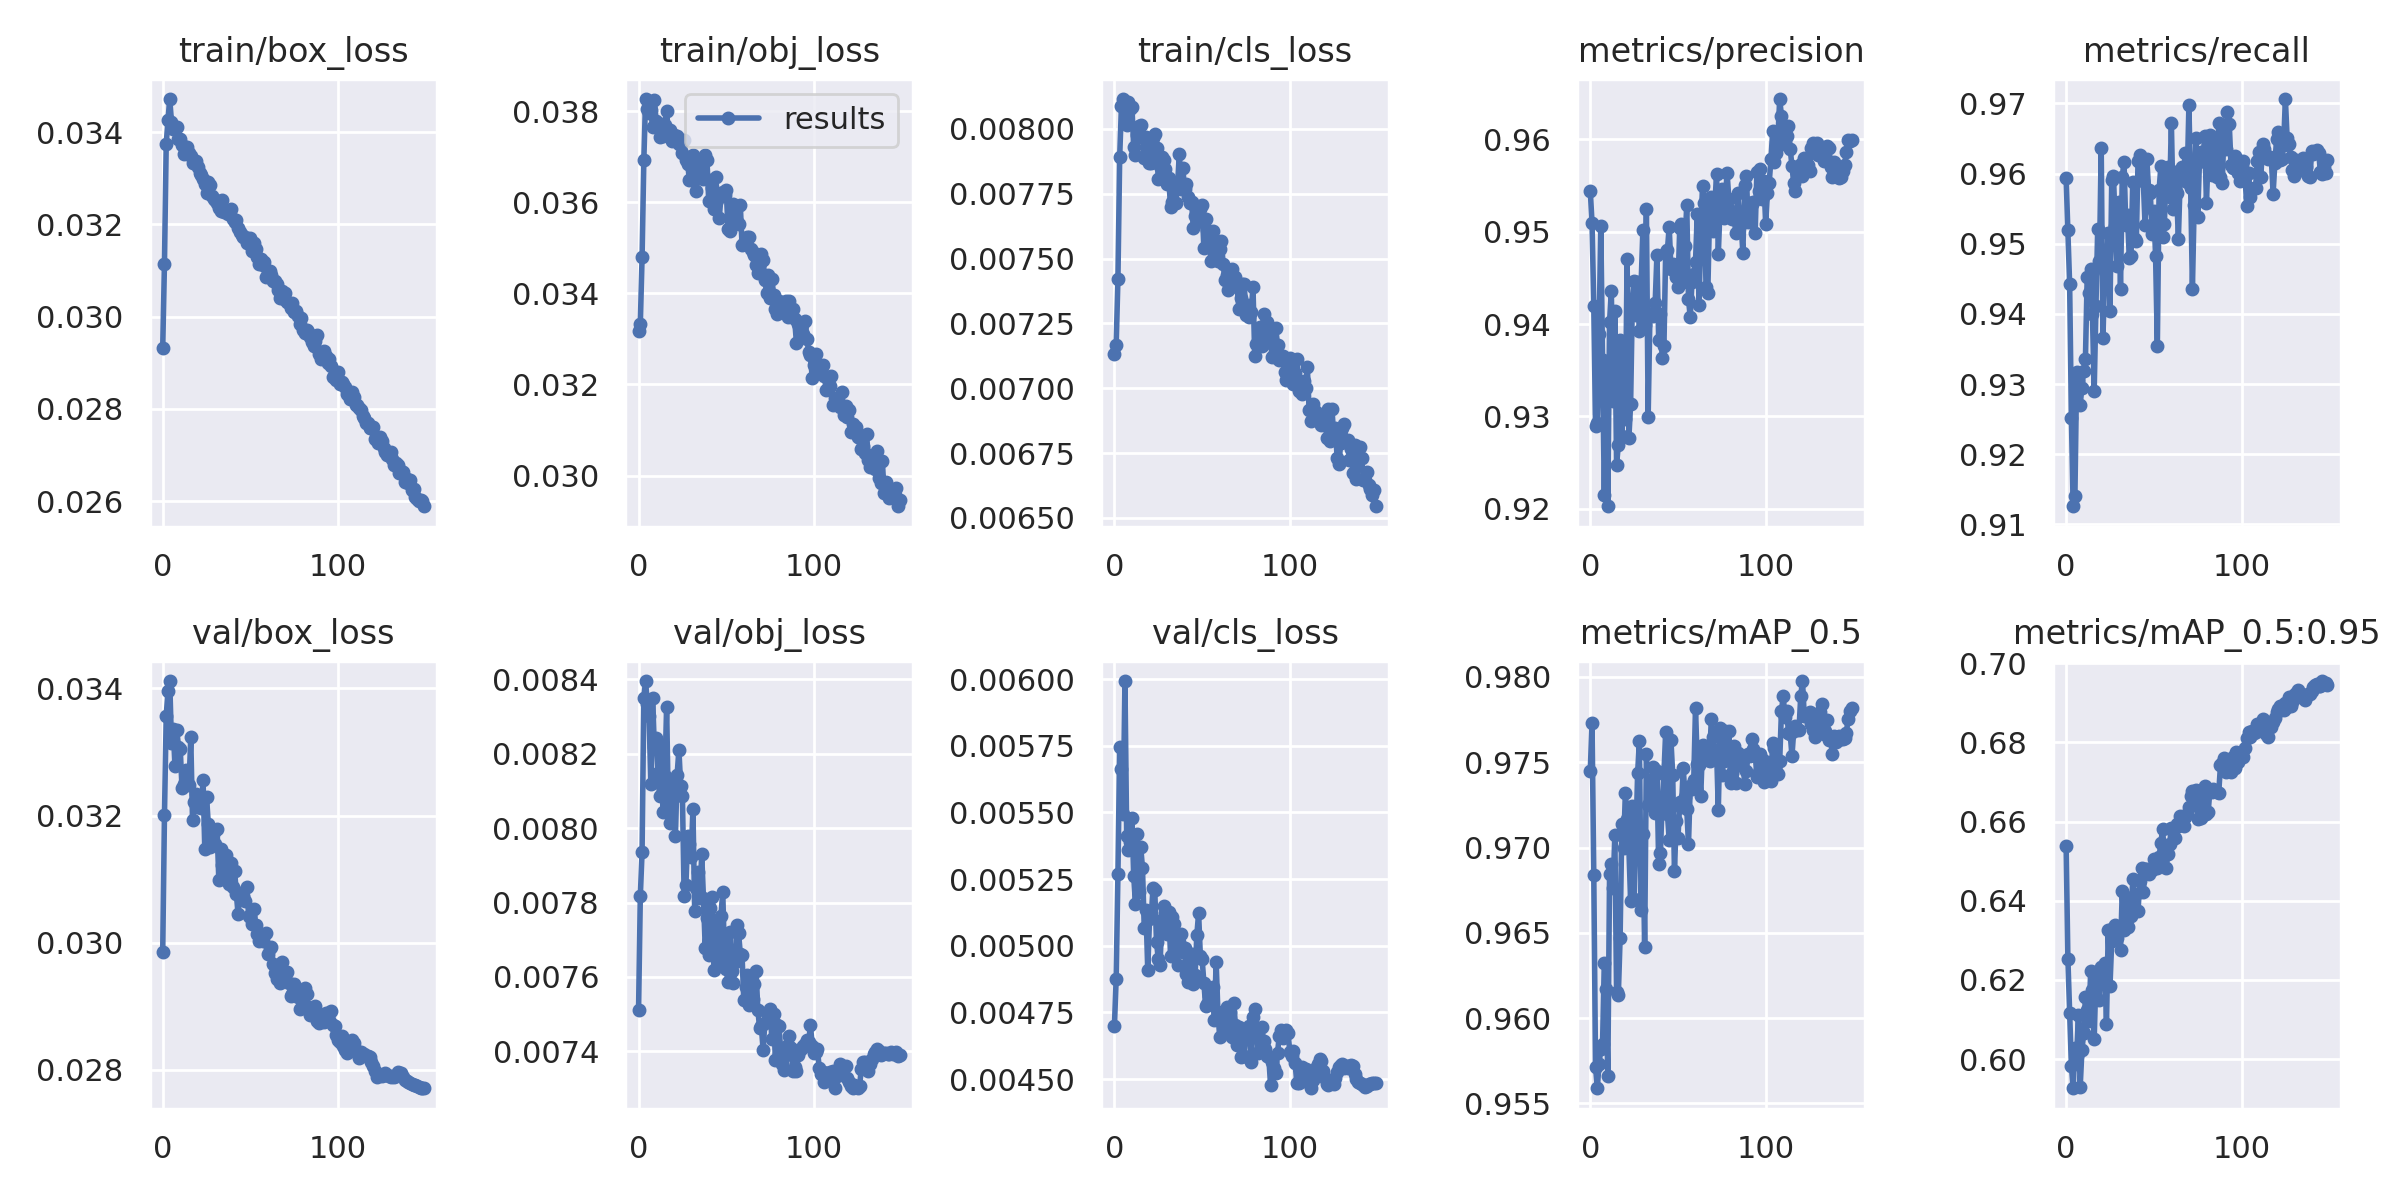

The file beside this chart, header and first rows:
epoch, train/box_loss, train/obj_loss, train/cls_loss, metrics/precision, metrics/recall, metrics/mAP_0.5, metrics/mAP_0.5:0.95, val/box_loss, val/obj_loss, val/cls_loss, x/lr0, x/lr1, x/lr2
0, 0.02932, 0.03317, 0.007134, 0.9544, 0.9593, 0.9745, 0.6538, 0.02985, 0.007512, 0.004699, 0.07009, 0.003323, 0.003323
1, 0.03115, 0.03333, 0.007165, 0.951, 0.952, 0.9773, 0.6253, 0.03201, 0.007817, 0.004876, 0.04005, 0.006613, 0.006613
2, 0.03374, 0.03479, 0.007422, 0.9419, 0.9442, 0.9684, 0.6117, 0.03357, 0.007936, 0.005267, 0.00996, 0.009858, 0.009858
3, 0.03425, 0.03692, 0.007891, 0.929, 0.9252, 0.9571, 0.5983, 0.03395, 0.008351, 0.005744, 0.009802, 0.009802, 0.009802
4, 0.03472, 0.03827, 0.008088, 0.9293, 0.9126, 0.9559, 0.5927, 0.03412, 0.008396, 0.005661, 0.009802, 0.009802, 0.009802
5, 0.03423, 0.03805, 0.008115, 0.9389, 0.914, 0.9573, 0.6029, 0.03314, 0.008333, 0.005493, 0.009736, 0.009736, 0.009736
6, 0.03407, 0.03795, 0.008079, 0.9506, 0.9317, 0.9582, 0.6007, 0.03336, 0.008301, 0.005993, 0.00967, 0.00967, 0.00967
7, 0.03409, 0.03803, 0.008016, 0.9361, 0.9304, 0.9585, 0.6112, 0.03277, 0.008119, 0.00541, 0.009604, 0.009604, 0.009604
8, 0.0341, 0.03766, 0.008104, 0.9215, 0.9271, 0.9633, 0.5928, 0.03335, 0.008351, 0.005359, 0.009538, 0.009538, 0.009538
9, 0.03386, 0.03824, 0.008076, 0.9349, 0.9295, 0.9617, 0.6022, 0.03308, 0.008218, 0.005389, 0.009472, 0.009472, 0.009472
10, 0.03386, 0.03779, 0.008083, 0.9203, 0.9319, 0.9566, 0.6065, 0.03305, 0.008243, 0.005478, 0.009406, 0.009406, 0.009406
11, 0.03373, 0.0377, 0.007929, 0.9403, 0.9336, 0.9684, 0.6158, 0.03244, 0.008148, 0.005261, 0.00934, 0.00934, 0.00934
12, 0.03353, 0.03743, 0.007899, 0.9436, 0.9452, 0.9691, 0.6123, 0.0325, 0.008086, 0.005157, 0.009274, 0.009274, 0.009274
13, 0.0336, 0.03771, 0.007975, 0.9317, 0.9431, 0.9676, 0.6097, 0.03271, 0.008223, 0.005419, 0.009208, 0.009208, 0.009208
14, 0.03367, 0.03745, 0.008013, 0.9414, 0.9464, 0.9707, 0.6222, 0.03253, 0.008044, 0.005203, 0.009142, 0.009142, 0.009142
15, 0.03355, 0.03771, 0.008015, 0.9248, 0.9399, 0.9615, 0.6175, 0.03248, 0.008139, 0.00537, 0.009076, 0.009076, 0.009076
16, 0.03348, 0.03801, 0.007968, 0.9269, 0.9291, 0.9614, 0.605, 0.03323, 0.008327, 0.005291, 0.00901, 0.00901, 0.00901
17, 0.03332, 0.03749, 0.007889, 0.9382, 0.9411, 0.9647, 0.6212, 0.03193, 0.008044, 0.005068, 0.008944, 0.008944, 0.008944
18, 0.03335, 0.03758, 0.007971, 0.9279, 0.9521, 0.9714, 0.619, 0.03221, 0.008013, 0.005134, 0.008878, 0.008878, 0.008878
19, 0.03337, 0.03734, 0.007949, 0.9378, 0.9476, 0.97, 0.615, 0.03235, 0.008125, 0.004909, 0.008812, 0.008812, 0.008812
20, 0.03324, 0.03747, 0.00787, 0.9297, 0.9637, 0.9732, 0.6232, 0.03213, 0.008104, 0.005099, 0.008746, 0.008746, 0.008746
21, 0.03311, 0.03744, 0.007867, 0.9471, 0.9366, 0.9717, 0.6224, 0.03224, 0.007979, 0.005109, 0.00868, 0.00868, 0.00868
22, 0.03308, 0.03746, 0.007963, 0.9276, 0.9461, 0.97, 0.6243, 0.03212, 0.008144, 0.005216, 0.008614, 0.008614, 0.008614
23, 0.03298, 0.03728, 0.00798, 0.9313, 0.9465, 0.9669, 0.6089, 0.03256, 0.008211, 0.005209, 0.008548, 0.008548, 0.008548
24, 0.03287, 0.03735, 0.007928, 0.9426, 0.9516, 0.9725, 0.6325, 0.03147, 0.008115, 0.005014, 0.008482, 0.008482, 0.008482
25, 0.03268, 0.03709, 0.007808, 0.9446, 0.9405, 0.967, 0.6184, 0.0323, 0.008086, 0.004949, 0.008416, 0.008416, 0.008416
26, 0.03292, 0.03736, 0.007858, 0.941, 0.959, 0.9704, 0.6299, 0.03187, 0.007817, 0.004927, 0.00835, 0.00835, 0.00835
27, 0.03284, 0.03693, 0.00789, 0.9446, 0.9596, 0.9744, 0.6332, 0.0315, 0.007848, 0.005096, 0.008284, 0.008284, 0.008284
28, 0.03262, 0.03684, 0.007881, 0.9392, 0.9525, 0.9762, 0.6338, 0.03163, 0.007979, 0.005149, 0.008218, 0.008218, 0.008218
29, 0.03255, 0.03648, 0.007844, 0.9444, 0.9468, 0.9663, 0.6305, 0.03173, 0.007959, 0.005122, 0.008152, 0.008152, 0.008152
30, 0.03252, 0.03682, 0.00779, 0.9502, 0.956, 0.9708, 0.6334, 0.03156, 0.007922, 0.005043, 0.008086, 0.008086, 0.008086
31, 0.03247, 0.03703, 0.007809, 0.9399, 0.9435, 0.9642, 0.6274, 0.03179, 0.008051, 0.005126, 0.00802, 0.00802, 0.00802
32, 0.03236, 0.03655, 0.007698, 0.9525, 0.9595, 0.9755, 0.6424, 0.03098, 0.007776, 0.004962, 0.007954, 0.007954, 0.007954
33, 0.03229, 0.03626, 0.007719, 0.93, 0.9617, 0.9725, 0.6325, 0.03148, 0.007841, 0.005109, 0.007888, 0.007888, 0.007888
34, 0.03253, 0.03685, 0.00778, 0.941, 0.9527, 0.9727, 0.641, 0.03123, 0.007883, 0.005081, 0.007822, 0.007822, 0.007822
35, 0.03227, 0.03692, 0.007714, 0.9411, 0.9541, 0.9738, 0.6335, 0.03109, 0.007812, 0.005018, 0.007756, 0.007756, 0.007756
36, 0.03226, 0.03671, 0.007781, 0.9408, 0.948, 0.9747, 0.6373, 0.03138, 0.00793, 0.004929, 0.00769, 0.00769, 0.00769
37, 0.03222, 0.0365, 0.007905, 0.9423, 0.9483, 0.972, 0.6362, 0.03126, 0.007813, 0.005012, 0.007624, 0.007624, 0.007624
38, 0.03229, 0.03703, 0.007769, 0.9475, 0.9589, 0.9745, 0.6454, 0.03093, 0.007679, 0.005045, 0.007558, 0.007558, 0.007558
39, 0.03234, 0.03693, 0.00785, 0.9383, 0.9507, 0.969, 0.6377, 0.03126, 0.007759, 0.004977, 0.007492, 0.007492, 0.007492
40, 0.03212, 0.03603, 0.007766, 0.9411, 0.9504, 0.9697, 0.6416, 0.03088, 0.007659, 0.004992, 0.007426, 0.007426, 0.007426
41, 0.03204, 0.0365, 0.007788, 0.9363, 0.9618, 0.9727, 0.6375, 0.03113, 0.007786, 0.004895, 0.00736, 0.00736, 0.00736
42, 0.03209, 0.03631, 0.007739, 0.9376, 0.9627, 0.9743, 0.645, 0.03076, 0.007814, 0.004863, 0.007294, 0.007294, 0.007294
43, 0.03192, 0.03584, 0.007713, 0.9478, 0.9617, 0.9768, 0.6484, 0.03044, 0.007618, 0.004893, 0.007228, 0.007228, 0.007228
44, 0.03184, 0.03655, 0.007719, 0.948, 0.959, 0.9719, 0.6421, 0.03078, 0.007748, 0.00497, 0.007162, 0.007162, 0.007162
45, 0.03177, 0.03604, 0.007619, 0.9506, 0.9527, 0.9705, 0.6481, 0.0307, 0.007711, 0.004855, 0.007096, 0.007096, 0.007096
46, 0.03172, 0.03564, 0.007663, 0.946, 0.9621, 0.9763, 0.648, 0.03074, 0.007632, 0.004892, 0.00703, 0.00703, 0.00703
47, 0.03173, 0.03613, 0.007641, 0.9465, 0.9577, 0.9743, 0.6468, 0.03065, 0.007765, 0.00504, 0.006964, 0.006964, 0.006964
48, 0.03159, 0.03624, 0.007658, 0.9459, 0.9572, 0.9686, 0.6479, 0.03087, 0.007829, 0.005122, 0.006898, 0.006898, 0.006898
49, 0.03167, 0.03616, 0.007691, 0.9451, 0.9514, 0.9716, 0.6478, 0.03041, 0.007648, 0.00496, 0.006832, 0.006832, 0.006832
50, 0.0317, 0.03627, 0.007706, 0.944, 0.9547, 0.9706, 0.6505, 0.0304, 0.00762, 0.004951, 0.006766, 0.006766, 0.006766
51, 0.03142, 0.0354, 0.007539, 0.9504, 0.9483, 0.9726, 0.6489, 0.03029, 0.007588, 0.004861, 0.0067, 0.0067, 0.0067
52, 0.0316, 0.03538, 0.007654, 0.9509, 0.9355, 0.9724, 0.6482, 0.03054, 0.007721, 0.004773, 0.006634, 0.006634, 0.006634
53, 0.03147, 0.03566, 0.007612, 0.9446, 0.9576, 0.9747, 0.651, 0.03029, 0.007616, 0.004782, 0.006568, 0.006568, 0.006568
54, 0.03129, 0.03595, 0.007586, 0.9484, 0.961, 0.973, 0.6546, 0.03015, 0.007583, 0.004812, 0.006502, 0.006502, 0.006502
55, 0.03115, 0.03567, 0.00749, 0.9529, 0.9509, 0.9723, 0.6581, 0.03003, 0.007641, 0.00482, 0.006436, 0.006436, 0.006436
56, 0.03124, 0.03557, 0.007605, 0.9427, 0.9527, 0.9702, 0.6514, 0.03009, 0.007739, 0.004846, 0.00637, 0.00637, 0.00637
57, 0.03113, 0.03551, 0.007524, 0.9407, 0.9603, 0.9736, 0.6482, 0.03002, 0.007719, 0.004722, 0.006304, 0.006304, 0.006304
58, 0.0312, 0.03594, 0.007541, 0.9446, 0.9609, 0.9734, 0.6517, 0.03012, 0.007663, 0.00494, 0.006238, 0.006238, 0.006238
59, 0.03087, 0.03506, 0.007491, 0.9455, 0.9567, 0.974, 0.6544, 0.03016, 0.007658, 0.004752, 0.006172, 0.006172, 0.006172
... 90 more rows
